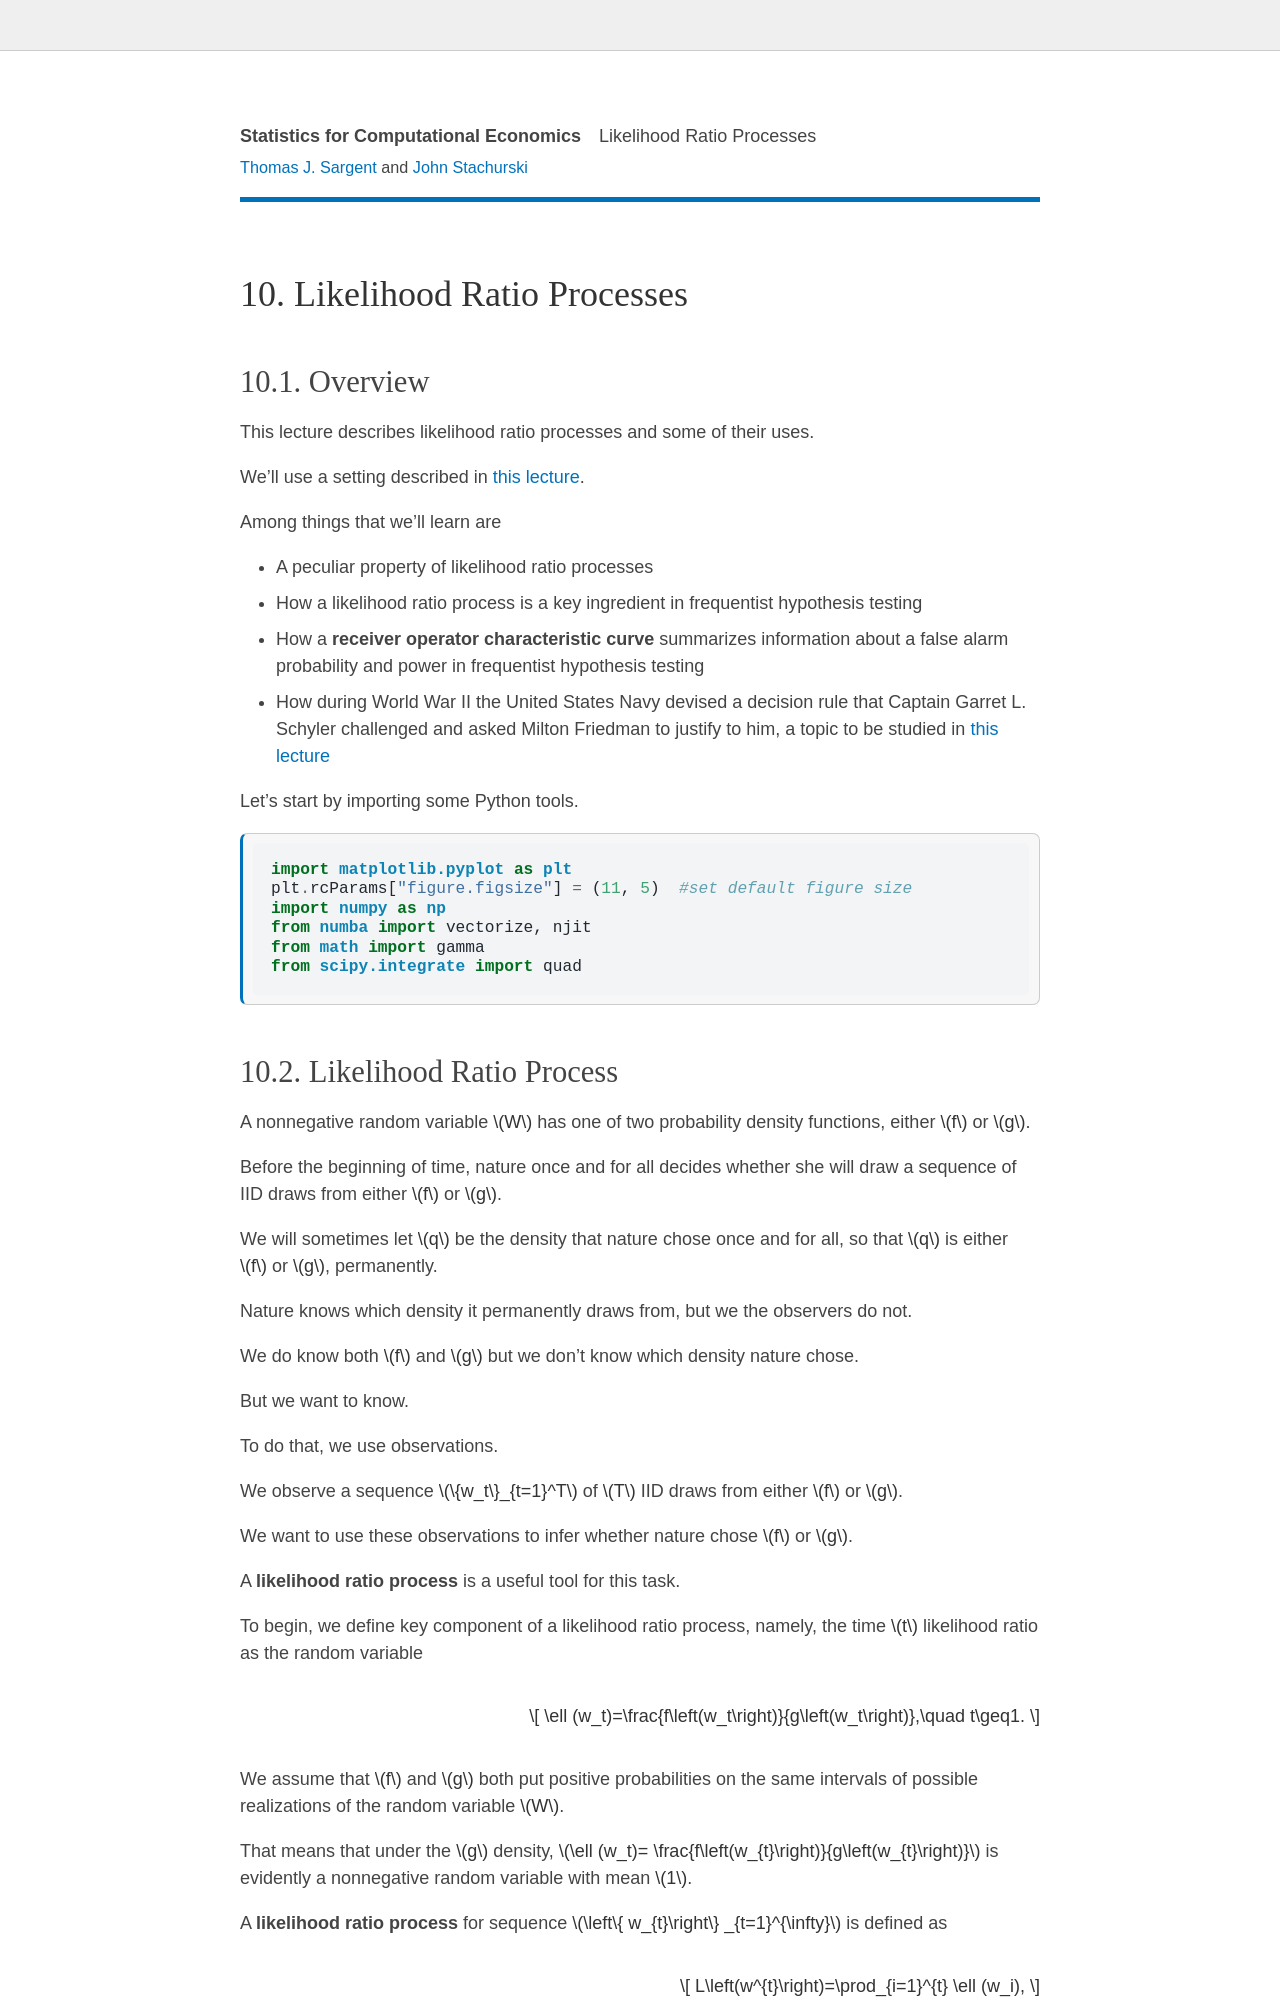

repository: QuantEcon/lecture-stats · page: likelihood_ratio_process.html · generator: jekyll

---
jupytext:
  text_representation:
    extension: .md
    format_name: myst
kernelspec:
  display_name: Python 3
  language: python
  name: python3
---

(likelihood_ratio_process)=
```{raw} html
<div id="qe-notebook-header" align="right" style="text-align:right;">
        <a href="https://quantecon.org/" title="quantecon.org">
                <img style="width:250px;display:inline;" width="250px" src="https://assets.quantecon.org/img/qe-menubar-logo.svg" alt="QuantEcon">
        </a>
</div>
```

# Likelihood Ratio Processes

## Overview

This lecture describes likelihood ratio processes and some of their uses.

We'll use a setting described in {doc}`this lecture <exchangeable>`.

Among  things that we'll learn  are

* A peculiar property of likelihood ratio processes
* How a likelihood ratio process is a key ingredient in frequentist hypothesis testing
* How a **receiver operator characteristic curve** summarizes information about a false alarm probability and power in frequentist hypothesis testing
* How during World War II the United States Navy devised a decision rule that Captain Garret L. Schyler challenged and asked Milton Friedman to justify to him, a topic to be studied in  {doc}`this lecture <wald_friedman>`


Let's start  by importing some Python tools.


```{code-cell} ipython
import matplotlib.pyplot as plt
plt.rcParams["figure.figsize"] = (11, 5)  #set default figure size
import numpy as np
from numba import vectorize, njit
from math import gamma
from scipy.integrate import quad
```
